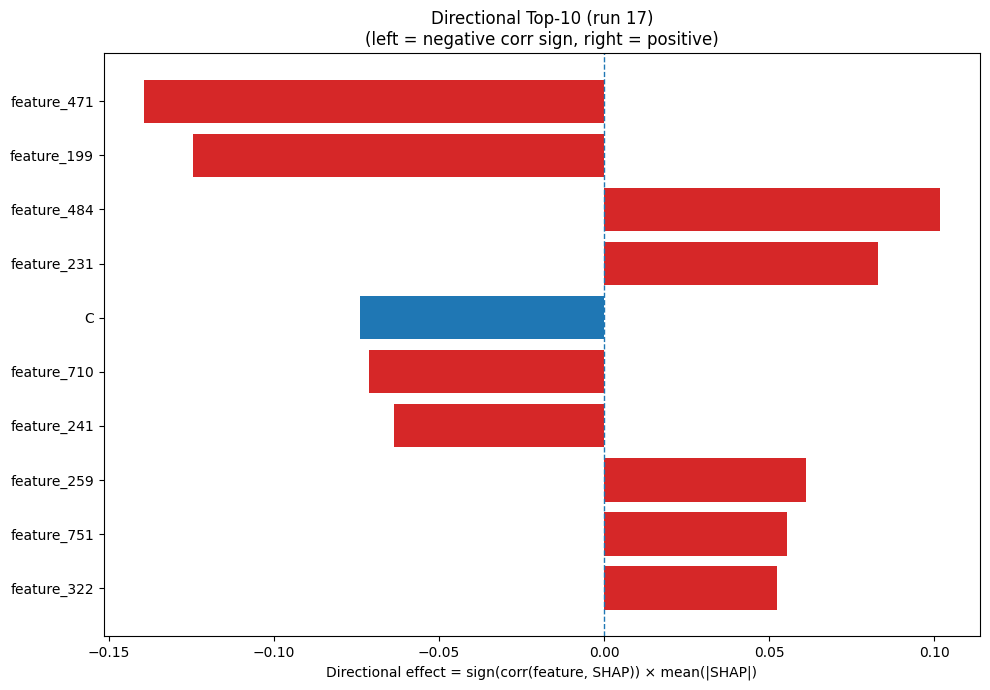

Values plotted in this chart, from the file beside it:
Index, Feature, CorrSign, MeanAbsSHAP, DirectionalEffect
471, feature_471, -1.0, 0.1396, -0.1396
199, feature_199, -1.0, 0.1244, -0.1244
484, feature_484, 1.0, 0.1019, 0.1019
231, feature_231, 1.0, 0.08288, 0.08288
1, C, -1.0, 0.07402, -0.07402
710, feature_710, -1.0, 0.07109, -0.07109
241, feature_241, -1.0, 0.0636, -0.0636
259, feature_259, 1.0, 0.06106, 0.06106
751, feature_751, 1.0, 0.05531, 0.05531
322, feature_322, 1.0, 0.05232, 0.05232
948, feature_948, -1.0, 0.05136, -0.05136
150, feature_150, 1.0, 0.04242, 0.04242
17, V, 1.0, 0.04103, 0.04103
1014, feature_1014, -1.0, 0.04066, -0.04066
1019, feature_1019, 1.0, 0.03978, 0.03978
6, H, -1.0, 0.03939, -0.03939
367, feature_367, 1.0, 0.03755, 0.03755
811, feature_811, -1.0, 0.03451, -0.03451
52, feature_52, 1.0, 0.03372, 0.03372
403, feature_403, -1.0, 0.03136, -0.03136
179, feature_179, -1.0, 0.03096, -0.03096
234, feature_234, 1.0, 0.0299, 0.0299
802, feature_802, 1.0, 0.02686, 0.02686
642, feature_642, -1.0, 0.02615, -0.02615
447, feature_447, 1.0, 0.02568, 0.02568
166, feature_166, 1.0, 0.02428, 0.02428
586, feature_586, -1.0, 0.0233, -0.0233
312, feature_312, 1.0, 0.0232, 0.0232
327, feature_327, -1.0, 0.02223, -0.02223
857, feature_857, 1.0, 0.0222, 0.0222
442, feature_442, -1.0, 0.02201, -0.02201
644, feature_644, -1.0, 0.0213, -0.0213
840, feature_840, -1.0, 0.0212, -0.0212
698, feature_698, -1.0, 0.0212, -0.0212
318, feature_318, -1.0, 0.02064, -0.02064
609, feature_609, -1.0, 0.02015, -0.02015
295, feature_295, -1.0, 0.01827, -0.01827
94, feature_94, 1.0, 0.0181, 0.0181
717, feature_717, 1.0, 0.01797, 0.01797
137, feature_137, 1.0, 0.01788, 0.01788
210, feature_210, -1.0, 0.01732, -0.01732
178, feature_178, 1.0, 0.01664, 0.01664
852, feature_852, -1.0, 0.01664, -0.01664
1006, feature_1006, -1.0, 0.01654, -0.01654
967, feature_967, 1.0, 0.01646, 0.01646
53, feature_53, 1.0, 0.01616, 0.01616
424, feature_424, 1.0, 0.01594, 0.01594
953, feature_953, -1.0, 0.01573, -0.01573
160, feature_160, -1.0, 0.01559, -0.01559
159, feature_159, 1.0, 0.01547, 0.01547
388, feature_388, 1.0, 0.01527, 0.01527
895, feature_895, -1.0, 0.01505, -0.01505
683, feature_683, 1.0, 0.01505, 0.01505
120, feature_120, -1.0, 0.01491, -0.01491
658, feature_658, -1.0, 0.01482, -0.01482
364, feature_364, -1.0, 0.01446, -0.01446
975, feature_975, -1.0, 0.01441, -0.01441
196, feature_196, -1.0, 0.01434, -0.01434
985, feature_985, -1.0, 0.01424, -0.01424
809, feature_809, -1.0, 0.01419, -0.01419
... 964 more rows
